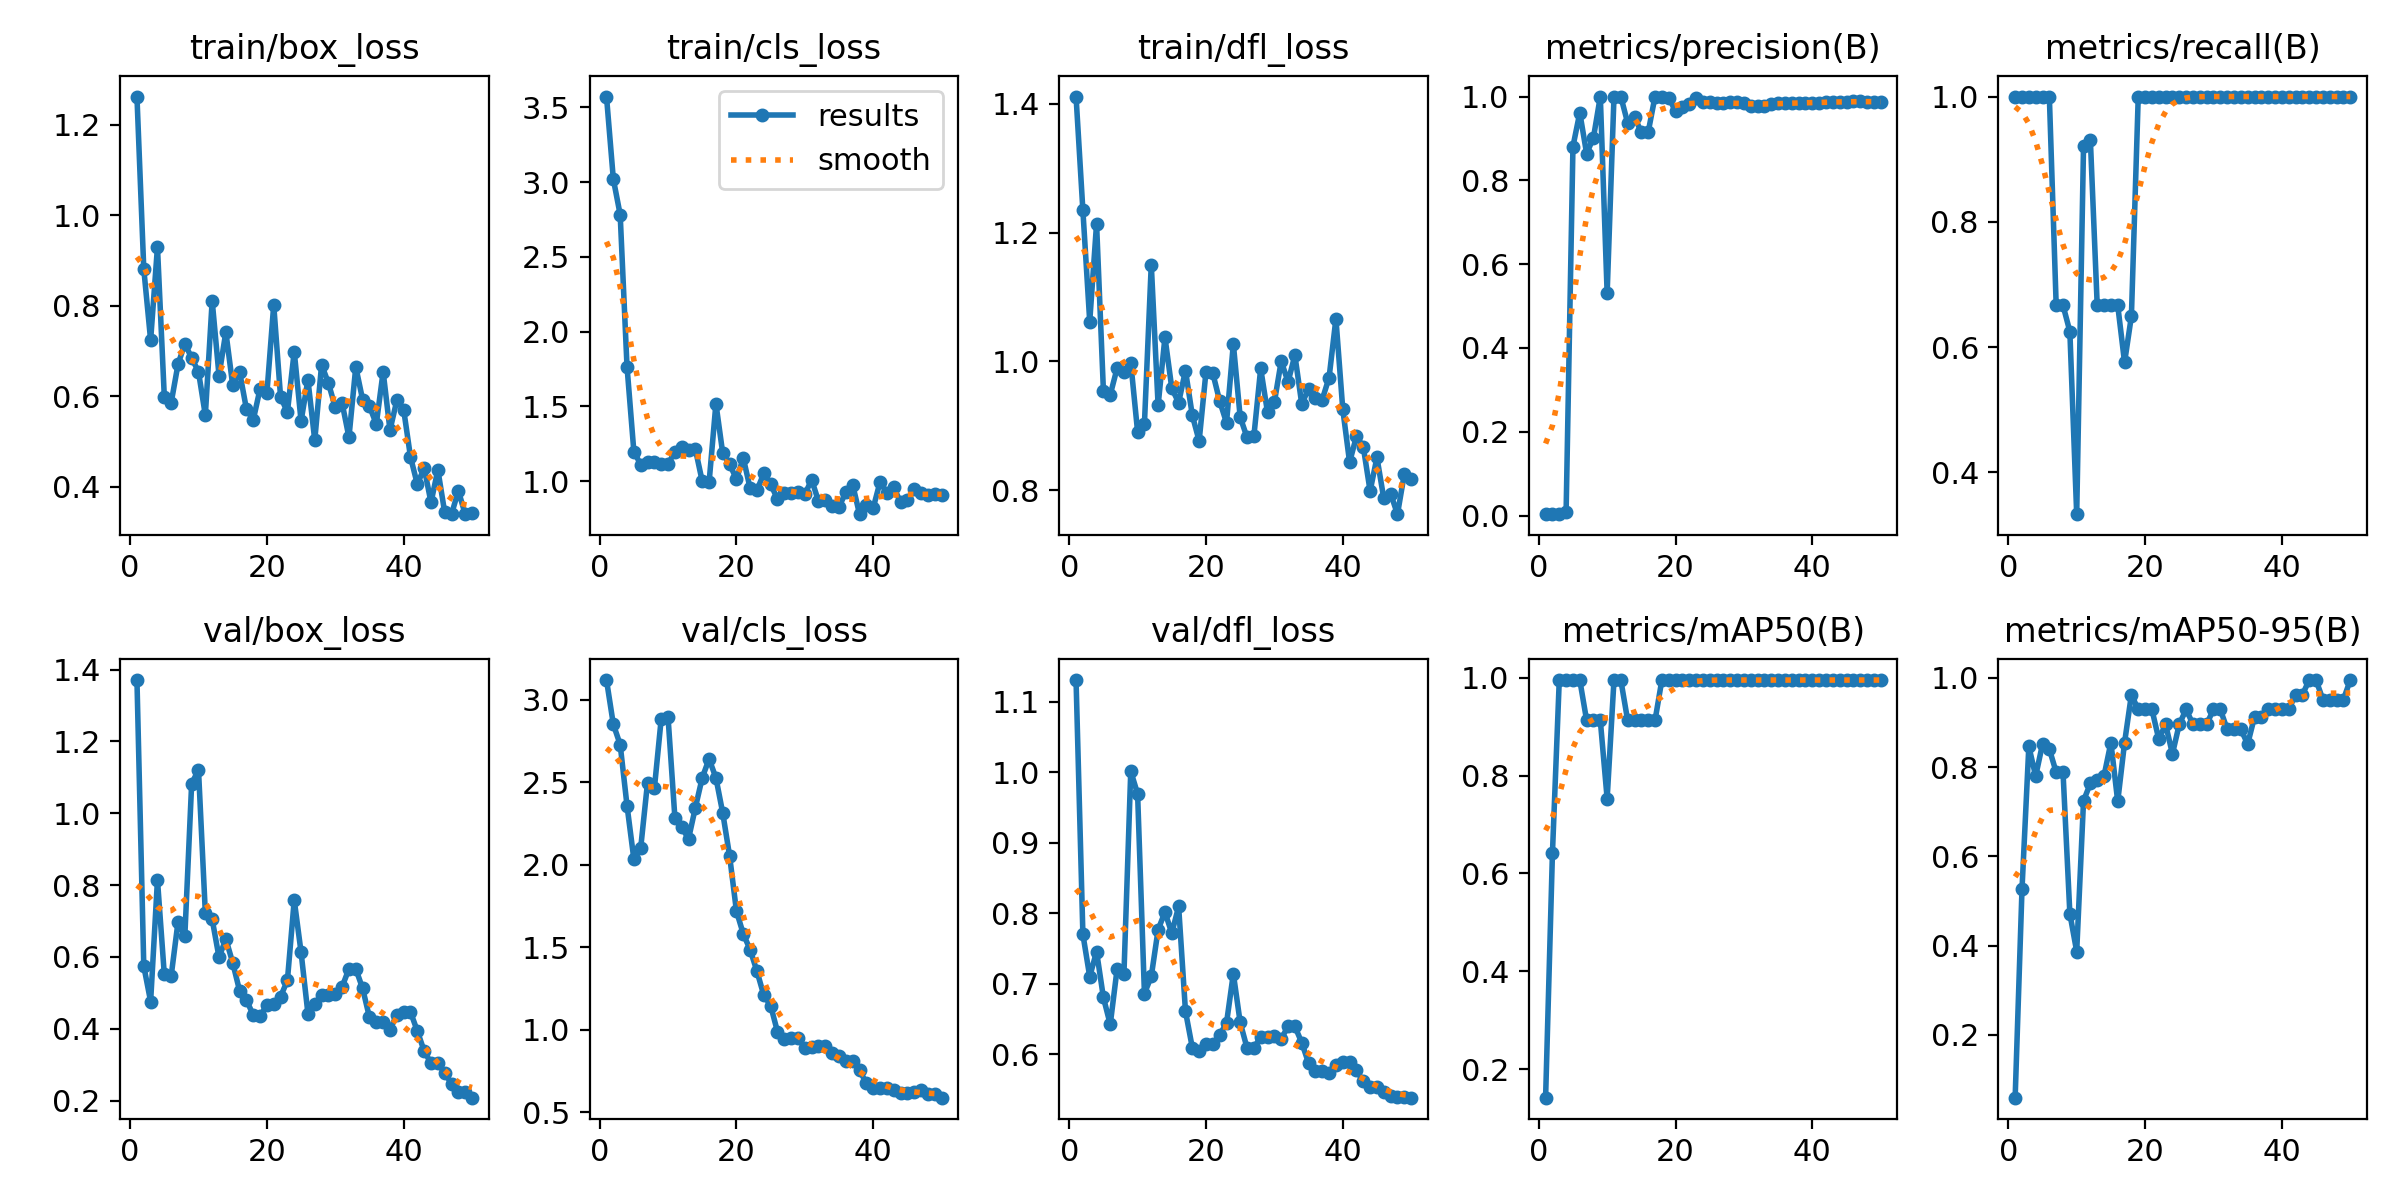

The table this chart was drawn from, first rows:
epoch, time, train/box_loss, train/cls_loss, train/dfl_loss, metrics/precision(B), metrics/recall(B), metrics/mAP50(B), metrics/mAP50-95(B), val/box_loss, val/cls_loss, val/dfl_loss, lr/pg0, lr/pg1, lr/pg2
1, 2.289, 1.262, 3.573, 1.411, 0.00333, 1, 0.1421, 0.05917, 1.371, 3.121, 1.131, 4e-05, 4e-05, 4e-05
2, 2.68, 0.8811, 3.02, 1.235, 0.00333, 1, 0.6413, 0.5257, 0.5745, 2.852, 0.7702, 9.802e-05, 9.802e-05, 9.802e-05
3, 3.122, 0.7238, 2.783, 1.062, 0.00333, 1, 0.995, 0.8464, 0.4761, 2.729, 0.7102, 0.0001537, 0.0001537, 0.0001537
4, 3.561, 0.9298, 1.767, 1.214, 0.00966, 1, 0.995, 0.7798, 0.8147, 2.36, 0.7458, 0.0002069, 0.0002069, 0.0002069
5, 3.989, 0.599, 1.199, 0.9549, 0.8808, 1, 0.995, 0.8515, 0.5515, 2.035, 0.6807, 0.0002578, 0.0002578, 0.0002578
6, 4.405, 0.585, 1.112, 0.9483, 0.9615, 1, 0.995, 0.8404, 0.5465, 2.103, 0.6425, 0.0003063, 0.0003063, 0.0003063
7, 4.82, 0.67, 1.131, 0.9894, 0.8638, 0.6667, 0.9125, 0.7884, 0.6969, 2.499, 0.7208, 0.0003525, 0.0003525, 0.0003525
8, 5.193, 0.7161, 1.129, 0.984, 0.9021, 0.6667, 0.9125, 0.7884, 0.6573, 2.463, 0.7133, 0.0003962, 0.0003962, 0.0003962
9, 5.586, 0.6845, 1.112, 0.9982, 1, 0.6249, 0.9125, 0.4715, 1.083, 2.885, 1.001, 0.0004376, 0.0004376, 0.0004376
10, 5.955, 0.6537, 1.115, 0.8908, 0.5304, 0.3333, 0.753, 0.3866, 1.121, 2.895, 0.9693, 0.0004766, 0.0004766, 0.0004766
11, 6.362, 0.5579, 1.198, 0.9035, 1, 0.9207, 0.995, 0.7244, 0.7225, 2.287, 0.6862, 0.0005133, 0.0005133, 0.0005133
12, 6.758, 0.811, 1.226, 1.15, 1, 0.9305, 0.995, 0.7636, 0.7048, 2.227, 0.7106, 0.0005475, 0.0005475, 0.0005475
13, 7.177, 0.6455, 1.208, 0.9318, 0.9368, 0.6667, 0.9125, 0.7718, 0.5992, 2.159, 0.7768, 0.0005794, 0.0005794, 0.0005794
14, 7.58, 0.7419, 1.213, 1.038, 0.9513, 0.6667, 0.9125, 0.7806, 0.6499, 2.348, 0.8017, 0.0006089, 0.0006089, 0.0006089
15, 7.995, 0.6244, 0.9994, 0.9584, 0.9149, 0.6667, 0.9125, 0.8548, 0.5842, 2.528, 0.7719, 0.0006361, 0.0006361, 0.0006361
16, 8.41, 0.6543, 0.9919, 0.9361, 0.9148, 0.6667, 0.9125, 0.7229, 0.5066, 2.642, 0.8097, 0.0006608, 0.0006608, 0.0006608
17, 8.829, 0.5723, 1.519, 0.986, 1, 0.5755, 0.9125, 0.8548, 0.4804, 2.528, 0.6612, 0.0006832, 0.0006832, 0.0006832
18, 9.246, 0.5468, 1.186, 0.9164, 1, 0.6496, 0.995, 0.962, 0.4387, 2.314, 0.6095, 0.0007032, 0.0007032, 0.0007032
19, 9.643, 0.6161, 1.115, 0.8766, 0.9977, 1, 0.995, 0.929, 0.4349, 2.055, 0.6054, 0.0007208, 0.0007208, 0.0007208
20, 10.05, 0.6065, 1.014, 0.9838, 0.9649, 1, 0.995, 0.929, 0.4666, 1.72, 0.6144, 0.0007361, 0.0007361, 0.0007361
21, 10.45, 0.8018, 1.156, 0.9816, 0.9747, 1, 0.995, 0.9291, 0.4698, 1.582, 0.6141, 0.000749, 0.000749, 0.000749
22, 10.83, 0.5983, 0.9535, 0.9386, 0.9812, 1, 0.995, 0.8625, 0.4894, 1.486, 0.6277, 0.0007595, 0.0007595, 0.0007595
23, 11.22, 0.5648, 0.94, 0.9048, 0.996, 1, 0.995, 0.8955, 0.5347, 1.356, 0.6443, 0.0007676, 0.0007676, 0.0007676
24, 11.63, 0.6985, 1.053, 1.027, 0.9874, 1, 0.995, 0.8296, 0.7585, 1.21, 0.7144, 0.0007733, 0.0007733, 0.0007733
25, 12.04, 0.5448, 0.9798, 0.9137, 0.9864, 1, 0.995, 0.8961, 0.6131, 1.148, 0.6453, 0.0007767, 0.0007767, 0.0007767
26, 12.45, 0.6363, 0.8817, 0.8822, 0.9853, 1, 0.995, 0.929, 0.4426, 0.9891, 0.6092, 0.0007777, 0.0007777, 0.0007777
27, 12.86, 0.5024, 0.9185, 0.8836, 0.9835, 1, 0.995, 0.8961, 0.4698, 0.9437, 0.6097, 0.0007763, 0.0007763, 0.0007763
28, 13.26, 0.6694, 0.9229, 0.9892, 0.9873, 1, 0.995, 0.8961, 0.4945, 0.9517, 0.6243, 0.0007726, 0.0007726, 0.0007726
29, 13.64, 0.6288, 0.9269, 0.9208, 0.9873, 1, 0.995, 0.8961, 0.4945, 0.9517, 0.6243, 0.0007664, 0.0007664, 0.0007664
30, 14.05, 0.5754, 0.9138, 0.9367, 0.9838, 1, 0.995, 0.9291, 0.4963, 0.8909, 0.6255, 0.0007579, 0.0007579, 0.0007579
31, 14.45, 0.5847, 1.009, 1, 0.9782, 1, 0.995, 0.9291, 0.5169, 0.8954, 0.6221, 0.000747, 0.000747, 0.000747
32, 14.86, 0.509, 0.8668, 0.9682, 0.9784, 1, 0.995, 0.8851, 0.567, 0.8995, 0.6396, 0.0007338, 0.0007338, 0.0007338
33, 15.26, 0.6646, 0.8722, 1.01, 0.9784, 1, 0.995, 0.8851, 0.567, 0.8995, 0.6396, 0.0007181, 0.0007181, 0.0007181
34, 15.67, 0.5921, 0.8335, 0.9343, 0.9816, 1, 0.995, 0.8847, 0.5124, 0.8578, 0.6168, 0.0006932, 0.0006932, 0.0006932
35, 16.08, 0.5778, 0.828, 0.9571, 0.9844, 1, 0.995, 0.8516, 0.432, 0.8443, 0.5876, 0.0006536, 0.0006536, 0.0006536
36, 16.49, 0.5383, 0.9278, 0.9432, 0.9855, 1, 0.995, 0.9123, 0.4183, 0.8139, 0.5769, 0.000614, 0.000614, 0.000614
37, 16.87, 0.654, 0.9767, 0.9409, 0.9855, 1, 0.995, 0.9123, 0.4183, 0.8139, 0.5769, 0.0005744, 0.0005744, 0.0005744
38, 17.29, 0.5248, 0.7799, 0.975, 0.985, 1, 0.995, 0.929, 0.398, 0.7547, 0.5742, 0.0005348, 0.0005348, 0.0005348
39, 17.7, 0.5905, 0.8422, 1.066, 0.9849, 1, 0.995, 0.929, 0.4391, 0.6769, 0.5855, 0.0004952, 0.0004952, 0.0004952
40, 18.11, 0.5703, 0.8212, 0.926, 0.9848, 1, 0.995, 0.929, 0.4469, 0.6479, 0.5887, 0.0004556, 0.0004556, 0.0004556
41, 19.14, 0.4655, 0.9957, 0.8435, 0.9848, 1, 0.995, 0.929, 0.4469, 0.6479, 0.5887, 0.000416, 0.000416, 0.000416
42, 19.54, 0.405, 0.9238, 0.8837, 0.9863, 1, 0.995, 0.962, 0.3937, 0.6466, 0.5775, 0.0003764, 0.0003764, 0.0003764
43, 19.94, 0.4412, 0.9605, 0.8676, 0.9874, 1, 0.995, 0.962, 0.3381, 0.6355, 0.5616, 0.0003368, 0.0003368, 0.0003368
44, 20.34, 0.3649, 0.8589, 0.7989, 0.988, 1, 0.995, 0.995, 0.3044, 0.6203, 0.5535, 0.0002972, 0.0002972, 0.0002972
45, 20.72, 0.4373, 0.8775, 0.851, 0.988, 1, 0.995, 0.995, 0.3044, 0.6203, 0.5535, 0.0002576, 0.0002576, 0.0002576
46, 21.11, 0.343, 0.9499, 0.7873, 0.9883, 1, 0.995, 0.951, 0.277, 0.6228, 0.5469, 0.000218, 0.000218, 0.000218
47, 21.5, 0.3391, 0.9237, 0.7948, 0.9882, 1, 0.995, 0.951, 0.2472, 0.6351, 0.5409, 0.0001784, 0.0001784, 0.0001784
48, 21.88, 0.3906, 0.9058, 0.7629, 0.9878, 1, 0.995, 0.951, 0.2232, 0.6144, 0.5395, 0.0001388, 0.0001388, 0.0001388
49, 22.24, 0.339, 0.9169, 0.8252, 0.9878, 1, 0.995, 0.951, 0.2232, 0.6144, 0.5395, 9.92e-05, 9.92e-05, 9.92e-05
50, 22.63, 0.3407, 0.9057, 0.8175, 0.9876, 1, 0.995, 0.995, 0.2083, 0.5891, 0.5387, 5.96e-05, 5.96e-05, 5.96e-05
